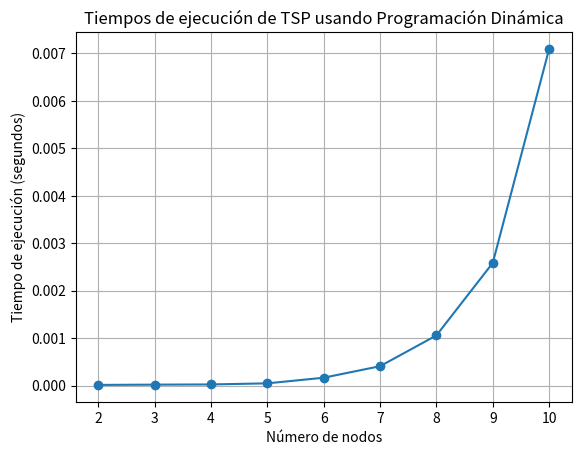

Source code (Python):
from itertools import combinations
import matplotlib.pyplot as plt
from itertools import combinations
import random
import time

INFINITY = float('inf')

def create_index(vertex, vertex_set):
    return (vertex, frozenset(vertex_set))

def get_cost(vertex_set, prev_vertex, min_cost_dp):
    new_set = set(vertex_set)
    new_set.remove(prev_vertex)
    index = create_index(prev_vertex, new_set)
    return min_cost_dp[index]

def generate_combinations(n):
    result = []
    for r in range(n + 1):
        for subset in combinations(range(1, n + 1), r):
            result.append(set(subset))
    result.sort(key=len)
    return result

def min_cost(distance):
    min_cost_dp = {}
    parent = {}

    all_sets = generate_combinations(len(distance) - 1)

    for vertex_set in all_sets:
        for current_vertex in range(1, len(distance)):
            if current_vertex in vertex_set:
                continue
            index = create_index(current_vertex, vertex_set)
            min_cost = INFINITY
            min_prev_vertex = None

            for prev_vertex in vertex_set:
                cost = distance[prev_vertex][current_vertex] + get_cost(vertex_set, prev_vertex, min_cost_dp)
                if cost < min_cost:
                    min_cost = cost
                    min_prev_vertex = prev_vertex

            if not vertex_set:
                min_cost = distance[0][current_vertex]

            min_cost_dp[index] = min_cost
            parent[index] = min_prev_vertex

    set_of_all_vertices = set(range(1, len(distance)))
    min_cost = INFINITY
    prev_vertex = None
    for k in set_of_all_vertices:
        cost = distance[k][0] + get_cost(set_of_all_vertices, k, min_cost_dp)
        if cost < min_cost:
            min_cost = cost
            prev_vertex = k

    parent[create_index(0, set_of_all_vertices)] = prev_vertex
    # print_tour(parent, len(distance))
    return min_cost, parent 

def print_tour(parent, total_vertices):
    set_of_all_vertices = set(range(total_vertices))
    start = 0
    tour = [start]
    while True:
        set_of_all_vertices.remove(start)
        start = parent[create_index(start, set_of_all_vertices)]
        if start is None:
            break
        tour.append(start)

    print("TSP tour:")
    print("->".join(map(str, tour)))

# Generador de grafos completos con pesos aleatorios
def generate_random_complete_graph(n):
    return [[random.randint(1, 100) if i != j else 0 for j in range(n)] for i in range(n)]


# Función para probar diferentes matrices de distancia y recolectar los tiempos de ejecución
def test_and_plot(graph_sizes):
    execution_times = []
    for n in graph_sizes:
        distance_matrix = generate_random_complete_graph(n)
        start_time = time.time()
        cost, parent = min_cost(distance_matrix)
        end_time = time.time()
        execution_times.append(end_time - start_time)
        print(f"Costo mínimo para un grafo de tamaño {n}: {cost}")

    plt.plot(graph_sizes, execution_times, marker='o')
    plt.xlabel('Número de nodos')
    plt.ylabel('Tiempo de ejecución (segundos)')
    plt.title('Tiempos de ejecución de TSP usando Programación Dinámica')
    plt.grid(True)
    plt.show()

graph_sizes = range(2, 11)  # grafos de tamaño 2 a 10
test_and_plot(graph_sizes)